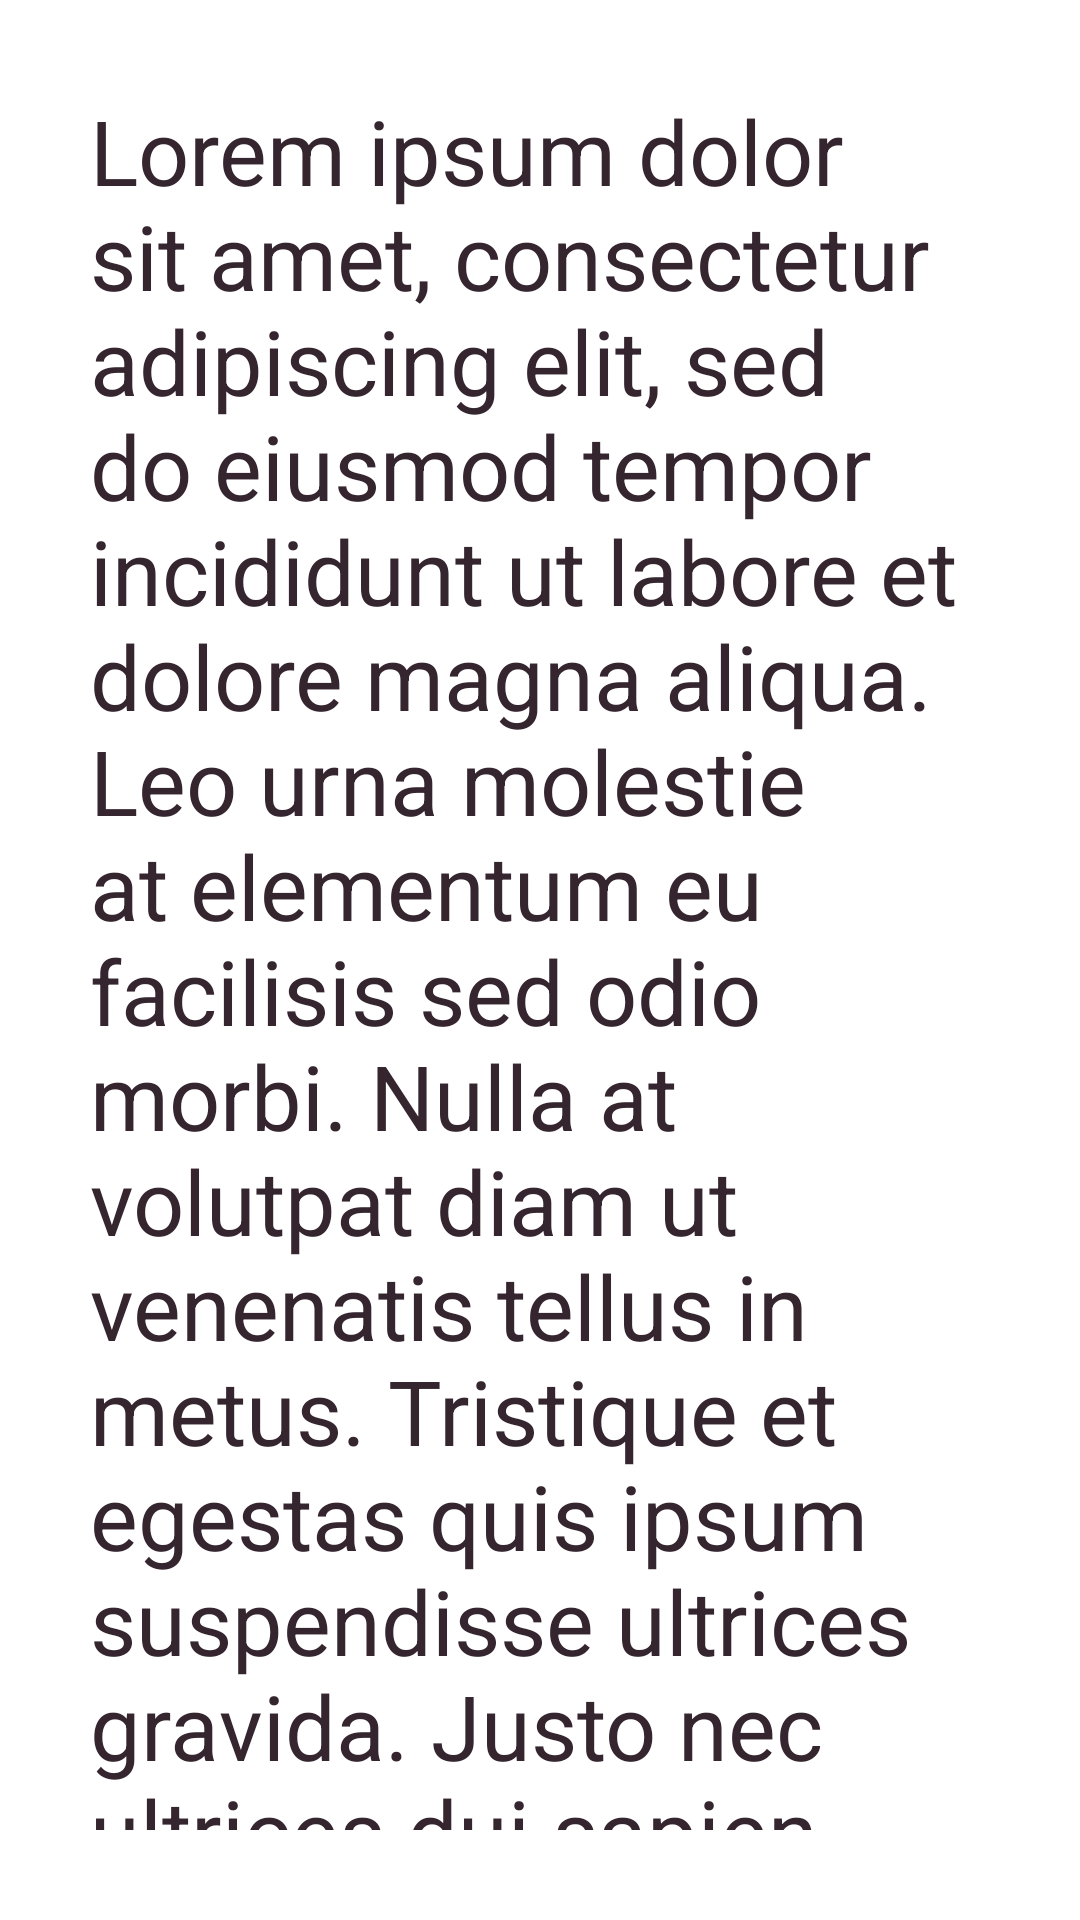

Write the Android layout XML for this screen, with the resource values it uses.
<!-- AndroidManifest.xml: application theme Theme.TimeExampleApp -->
<!-- res/layout/fragment_about.xml -->
<?xml version="1.0" encoding="utf-8"?>
<FrameLayout xmlns:android="http://schemas.android.com/apk/res/android"
    xmlns:tools="http://schemas.android.com/tools"
    android:layout_width="match_parent"
    android:layout_height="match_parent"
    tools:context=".view.AboutFragment">

    
    <TextView
        android:layout_margin="30dp"
        android:textColor="@color/black_coffe"
        android:layout_width="match_parent"
        android:textSize="30sp"
        android:layout_height="match_parent"
        android:text="@string/lorem_ipsum" />

</FrameLayout>
<!-- resources referenced by this layout -->
<resources>
  <color name="black_coffe">#FF34252F</color>
  <string name="lorem_ipsum">Lorem ipsum dolor sit amet, consectetur adipiscing elit, sed do eiusmod tempor incididunt ut labore et dolore magna aliqua. Leo urna molestie at elementum eu facilisis sed odio morbi. Nulla at volutpat diam ut venenatis tellus in metus. Tristique et egestas quis ipsum suspendisse ultrices gravida. Justo nec ultrices dui sapien. Aliquet enim tortor at auctor urna nunc id. Morbi tincidunt ornare massa eget. Arcu felis bibendum ut tristique et egestas quis ipsum. Tincidunt tortor aliquam nulla facilisi cras fermentum odio. Nam libero justo laoreet sit amet cursus sit. Interdum velit euismod in pellentesque massa placerat duis. Suspendisse interdum consectetur libero id faucibus nisl tincidunt eget. Egestas maecenas pharetra convallis posuere morbi leo urna molestie at.</string>
  <style name="Theme.TimeExampleApp" parent="Theme.MaterialComponents.DayNight.DarkActionBar">
          
          <item name="colorPrimary">@color/purple_500</item>
          <item name="colorPrimaryVariant">@color/purple_700</item>
          <item name="colorOnPrimary">@color/white</item>
          
          <item name="colorSecondary">@color/teal_200</item>
          <item name="colorSecondaryVariant">@color/teal_700</item>
          <item name="colorOnSecondary">@color/black</item>
          
          <item name="android:statusBarColor" tools:targetApi="l">?attr/colorPrimaryVariant</item>
          
      </style>
  <color name="purple_500">#FF6200EE</color>
  <color name="purple_700">#FF3700B3</color>
  <color name="white">#FFFFFFFF</color>
  <color name="teal_200">#FF03DAC5</color>
  <color name="teal_700">#FF018786</color>
  <color name="black">#FF000000</color>
</resources>
